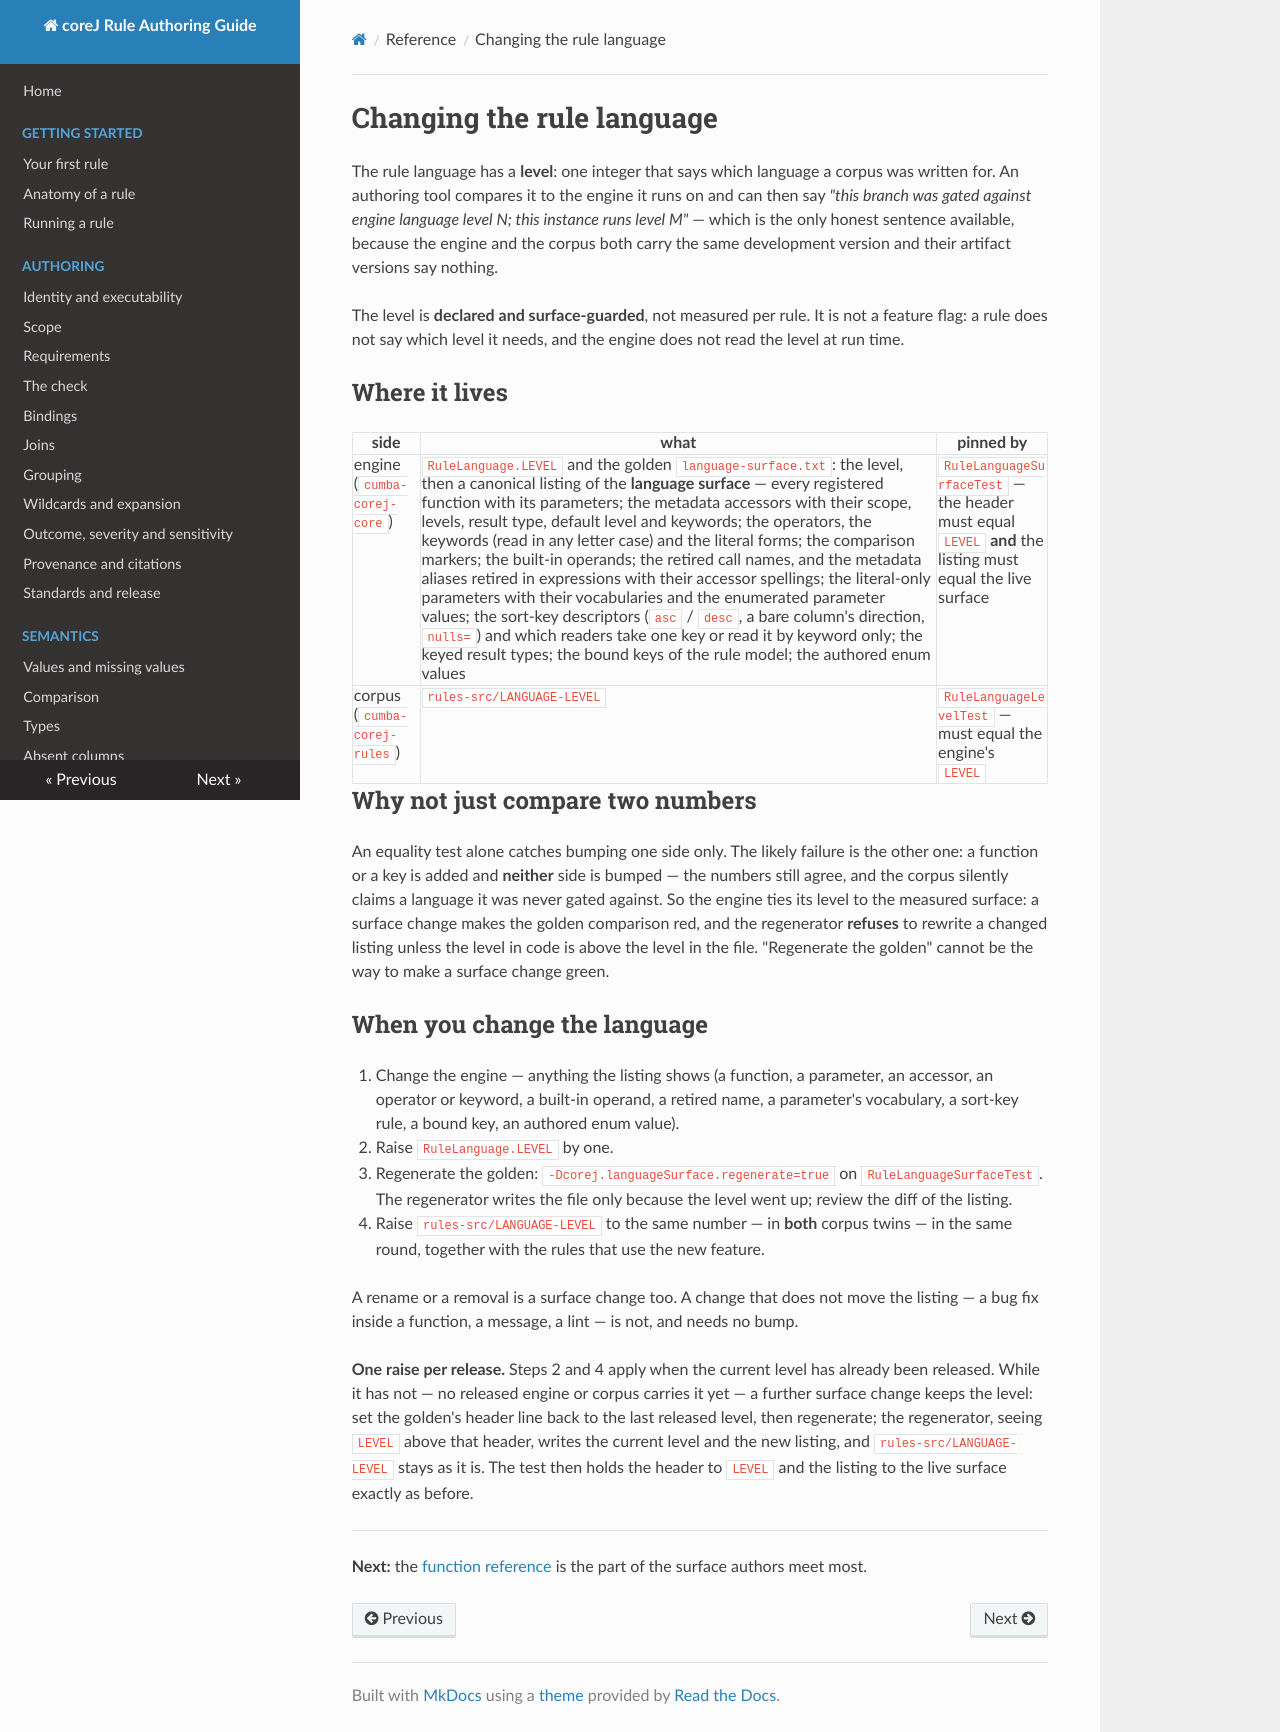

repository: cumba-oss/cumba-oss-corej-rules · page: reference/language-level/index.html · generator: mkdocs

# Changing the rule language

<!-- Grounded: RuleLanguage.java (LEVEL, surface(), language-surface.txt), RuleLanguageSurfaceTest
     (cumba-corej-core), rules-src/LANGUAGE-LEVEL + RuleLanguageLevelTest (cumba-corej-rules). -->

The rule language has a **level**: one integer that says which language a corpus was written for.
An authoring tool compares it to the engine it runs on and can then say *"this branch was gated
against engine language level N; this instance runs level M"* — which is the only honest sentence
available, because the engine and the corpus both carry the same development version and their
artifact versions say nothing.

The level is **declared and surface-guarded**, not measured per rule. It is not a feature flag:
a rule does not say which level it needs, and the engine does not read the level at run time.

## Where it lives

| side | what | pinned by |
|---|---|---|
| engine (`cumba-corej-core`) | `RuleLanguage.LEVEL` and the golden `language-surface.txt`: the level, then a canonical listing of the **language surface** — every registered function with its parameters; the metadata accessors with their scope, levels, result type, default level and keywords; the operators, the keywords (read in any letter case) and the literal forms; the comparison markers; the built-in operands; the retired call names, and the metadata aliases retired in expressions with their accessor spellings; the literal-only parameters with their vocabularies and the enumerated parameter values; the sort-key descriptors (`asc` / `desc`, a bare column's direction, `nulls=`) and which readers take one key or read it by keyword only; the keyed result types; the bound keys of the rule model; the authored enum values | `RuleLanguageSurfaceTest` — the header must equal `LEVEL` **and** the listing must equal the live surface |
| corpus (`cumba-corej-rules`) | `rules-src/LANGUAGE-LEVEL` | `RuleLanguageLevelTest` — must equal the engine's `LEVEL` |

## Why not just compare two numbers

An equality test alone catches bumping one side only. The likely failure is the other one: a
function or a key is added and **neither** side is bumped — the numbers still agree, and the
corpus silently claims a language it was never gated against. So the engine ties its level to the
measured surface: a surface change makes the golden comparison red, and the regenerator
**refuses** to rewrite a changed listing unless the level in code is above the level in the file.
"Regenerate the golden" cannot be the way to make a surface change green.

## When you change the language

1. Change the engine — anything the listing shows (a function, a parameter, an accessor, an
   operator or keyword, a built-in operand, a retired name, a parameter's vocabulary, a sort-key
   rule, a bound key, an authored enum value).
2. Raise `RuleLanguage.LEVEL` by one.
3. Regenerate the golden: `-Dcorej.languageSurface.regenerate=true` on `RuleLanguageSurfaceTest`.
   The regenerator writes the file only because the level went up; review the diff of the listing.
4. Raise `rules-src/LANGUAGE-LEVEL` to the same number — in **both** corpus twins — in the same
   round, together with the rules that use the new feature.

A rename or a removal is a surface change too. A change that does not move the listing — a bug fix
inside a function, a message, a lint — is not, and needs no bump.

**One raise per release.** Steps 2 and 4 apply when the current level has already been released.
While it has not — no released engine or corpus carries it yet — a further surface change keeps
the level: set the golden's header line back to the last released level, then regenerate; the
regenerator, seeing `LEVEL` above that header, writes the current level and the new listing, and
`rules-src/LANGUAGE-LEVEL` stays as it is. The test then holds the header to `LEVEL` and the listing
to the live surface exactly as before.

---

**Next:** the [function reference](functions.md) is the part of the surface authors meet most.
